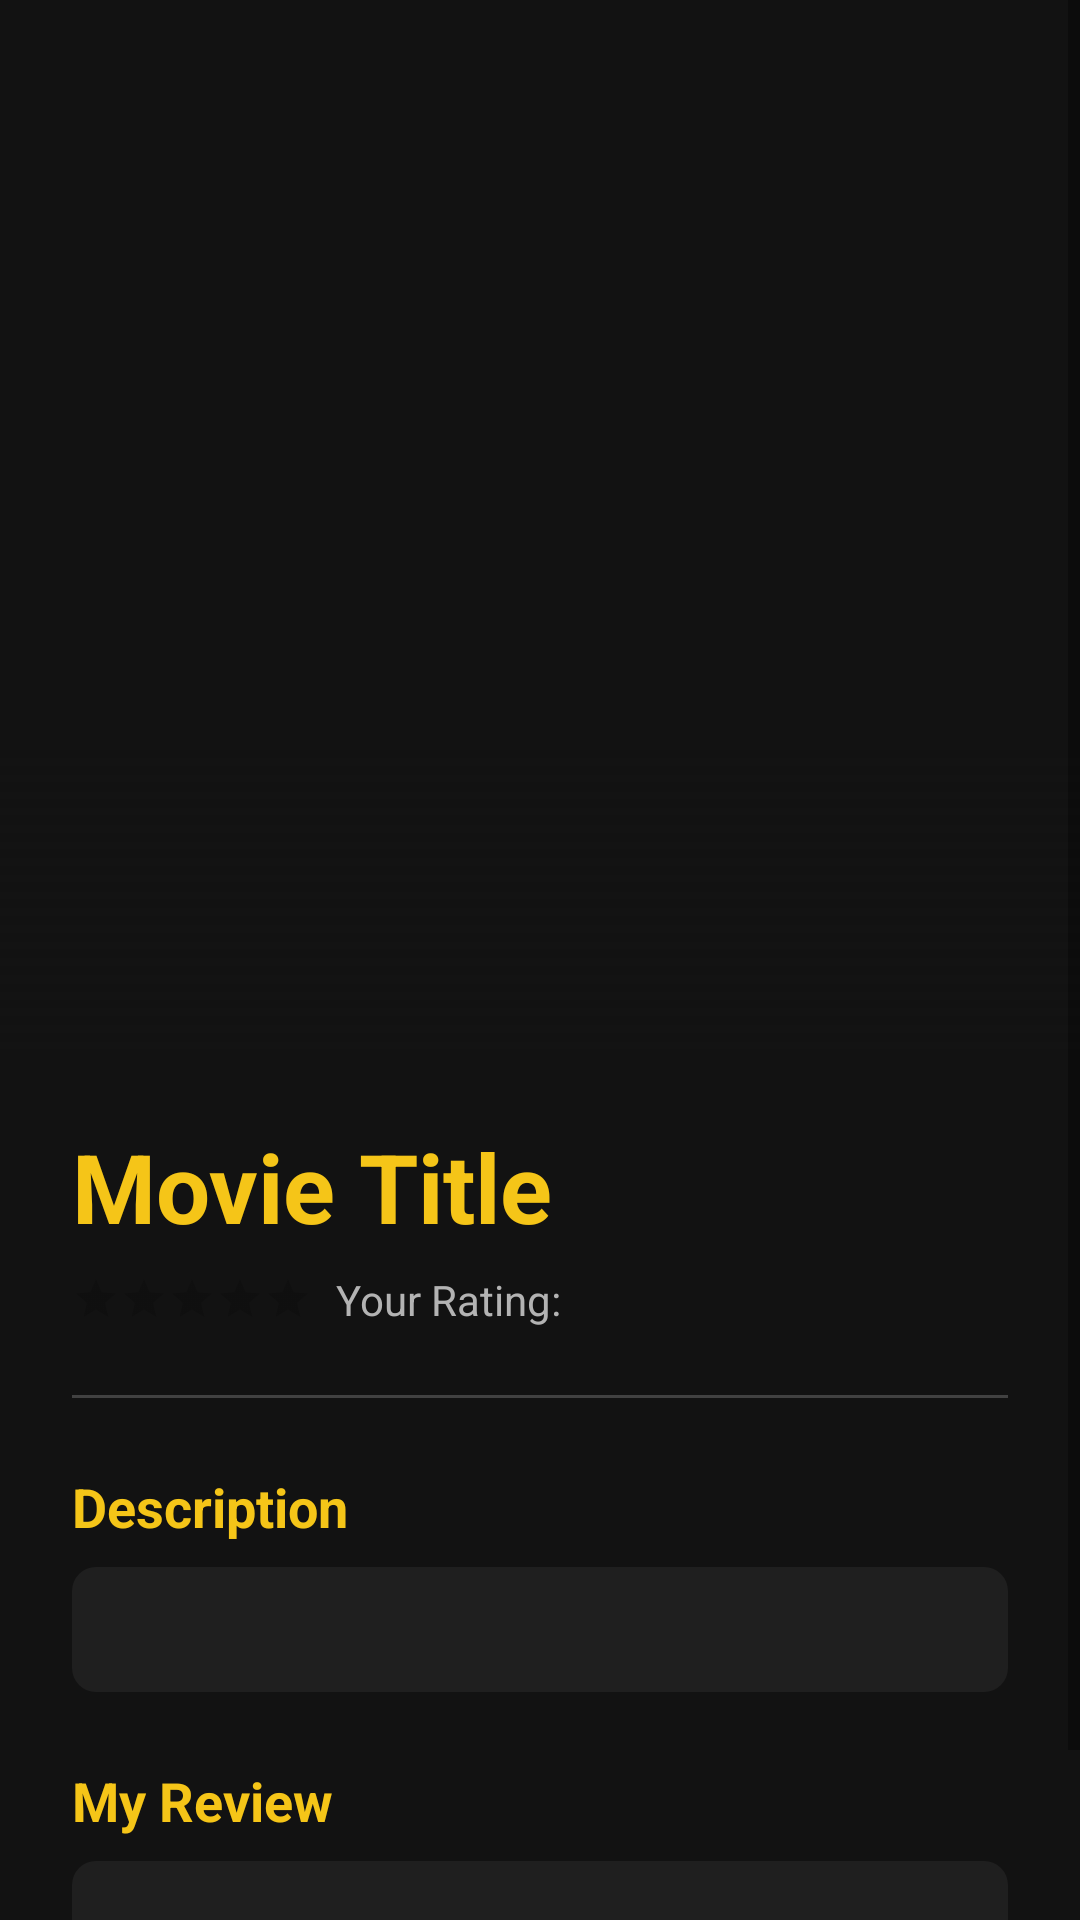

Layout XML and referenced resources for this Android screen:
<!-- AndroidManifest.xml: application theme Theme.MovieReview -->
<!-- res/layout/fragment_movie_details.xml -->
<?xml version="1.0" encoding="utf-8"?>
<androidx.constraintlayout.widget.ConstraintLayout xmlns:android="http://schemas.android.com/apk/res/android"
    xmlns:app="http://schemas.android.com/apk/res-auto"
    android:layout_width="match_parent"
    android:layout_height="match_parent"
    android:background="@color/background_dark">

    <ScrollView
        android:layout_width="match_parent"
        android:layout_height="match_parent"
        android:fillViewport="true">

        <androidx.constraintlayout.widget.ConstraintLayout
            android:layout_width="match_parent"
            android:layout_height="wrap_content"
            android:paddingBottom="40dp">

            <ImageView
                android:id="@+id/iv_movie_poster_large"
                android:layout_width="match_parent"
                android:layout_height="350dp"
                android:scaleType="centerCrop"
                android:src="@drawable/ic_upload"
                android:contentDescription="@string/movie_poster"
                app:layout_constraintTop_toTopOf="parent"
                app:tint="#333333" />

            <View
                android:layout_width="match_parent"
                android:layout_height="100dp"
                android:background="@drawable/gradient_shadow"
                app:layout_constraintBottom_toBottomOf="@id/iv_movie_poster_large" />

            <TextView
                android:id="@+id/tv_detail_title"
                android:layout_width="0dp"
                android:layout_height="wrap_content"
                android:layout_marginHorizontal="24dp"
                android:layout_marginTop="24dp"
                android:text="@string/movie_title"
                android:textColor="@color/imdb_gold"
                android:textSize="32sp"
                android:textStyle="bold"
                app:layout_constraintEnd_toEndOf="parent"
                app:layout_constraintStart_toStartOf="parent"
                app:layout_constraintTop_toBottomOf="@id/iv_movie_poster_large" />

            <RatingBar
                android:id="@+id/detail_rating_bar"
                style="?android:attr/ratingBarStyleSmall"
                android:layout_width="wrap_content"
                android:layout_height="wrap_content"
                android:layout_marginTop="8dp"
                android:numStars="5"
                android:stepSize="0.5"
                android:progressTint="@color/imdb_gold"
                android:secondaryProgressTint="@color/imdb_gold"
                android:isIndicator="true"
                app:layout_constraintStart_toStartOf="@id/tv_detail_title"
                app:layout_constraintTop_toBottomOf="@id/tv_detail_title" />

            <TextView
                android:id="@+id/tv_detail_score"
                android:layout_width="wrap_content"
                android:layout_height="wrap_content"
                android:layout_marginStart="8dp"
                android:text="@string/your_rating"
                android:textColor="@color/text_secondary"
                android:textSize="14sp"
                app:layout_constraintBottom_toBottomOf="@id/detail_rating_bar"
                app:layout_constraintStart_toEndOf="@id/detail_rating_bar"
                app:layout_constraintTop_toTopOf="@id/detail_rating_bar" />

            <View
                android:id="@+id/detail_divider"
                android:layout_width="match_parent"
                android:layout_height="1dp"
                android:layout_marginHorizontal="24dp"
                android:layout_marginTop="24dp"
                android:background="#33FFFFFF"
                app:layout_constraintTop_toBottomOf="@id/detail_rating_bar" />

            <TextView
                android:id="@+id/tv_desc_label"
                android:layout_width="wrap_content"
                android:layout_height="wrap_content"
                android:layout_marginTop="24dp"
                android:text="@string/description"
                android:textColor="@color/imdb_gold"
                android:textSize="18sp"
                android:textStyle="bold"
                app:layout_constraintStart_toStartOf="@id/tv_detail_title"
                app:layout_constraintTop_toBottomOf="@id/detail_divider" />

            <TextView
                android:id="@+id/tv_detail_description"
                android:layout_width="0dp"
                android:layout_height="wrap_content"
                android:layout_marginTop="8dp"
                android:lineSpacingExtra="4dp"
                android:background="@drawable/bg_input_field"
                android:textColor="@color/text_primary"
                android:textSize="16sp"
                android:padding="10dp"
                app:layout_constraintEnd_toEndOf="@id/tv_detail_title"
                app:layout_constraintStart_toStartOf="@id/tv_detail_title"
                app:layout_constraintTop_toBottomOf="@id/tv_desc_label" />

            <TextView
                android:id="@+id/tv_review_label"
                android:layout_width="wrap_content"
                android:layout_height="wrap_content"
                android:layout_marginTop="24dp"
                android:text="@string/my_review"
                android:textColor="@color/imdb_gold"
                android:textSize="18sp"
                android:textStyle="bold"
                app:layout_constraintStart_toStartOf="@id/tv_detail_title"
                app:layout_constraintTop_toBottomOf="@id/tv_detail_description" />

            <TextView
                android:id="@+id/tv_detail_review"
                android:layout_width="0dp"
                android:layout_height="wrap_content"
                android:layout_marginTop="8dp"
                android:lineSpacingExtra="4dp"
                android:background="@drawable/bg_input_field"
                android:textColor="@color/text_primary"
                android:textSize="16sp"
                android:padding="10dp"
                app:layout_constraintEnd_toEndOf="@id/tv_detail_title"
                app:layout_constraintStart_toStartOf="@id/tv_detail_title"
                app:layout_constraintTop_toBottomOf="@id/tv_review_label" />

        </androidx.constraintlayout.widget.ConstraintLayout>
    </ScrollView>

    <ImageView
        android:id="@+id/btn_back"
        android:layout_width="48dp"
        android:layout_height="48dp"
        android:layout_margin="16dp"
        android:contentDescription="@string/back_arrow"
        android:background="@drawable/bg_circle_dark"
        android:padding="12dp"
        android:src="@drawable/ic_back_arrow"
        app:tint="@color/imdb_gold"
        app:layout_constraintStart_toStartOf="parent"
        app:layout_constraintTop_toTopOf="parent" />

</androidx.constraintlayout.widget.ConstraintLayout>
<!-- resources referenced by this layout -->
<resources>
  <color name="background_dark">#121212</color>
  <color name="imdb_gold">#F5C518</color>
  <color name="text_primary">#FFFFFF</color>
  <color name="text_secondary">#B3B3B3</color>
  <!-- drawable bg_input_field (drawable) -->
  <?xml version="1.0" encoding="utf-8"?>
  <shape xmlns:android="http://schemas.android.com/apk/res/android">
      <solid android:color="@color/surface_dark" /> <corners android:radius="8dp" />              </shape>
  <!-- drawable gradient_shadow (drawable) -->
  <?xml version="1.0" encoding="utf-8"?>
  <shape xmlns:android="http://schemas.android.com/apk/res/android">
      <gradient
          android:startColor="#00000000"
          android:endColor="@color/background_dark"
          android:angle="270" />
  </shape>
  <string name="back_arrow" translatable="false">Back Arrow</string>
  <string name="description" translatable="false">Description</string>
  <string name="movie_poster" translatable="false">MoviePoster</string>
  <string name="movie_title" translatable="false">Movie Title</string>
  <string name="my_review" translatable="false">My Review</string>
  <string name="your_rating" translatable="false">Your Rating:</string>
  <style name="Theme.MovieReview" parent="Theme.MaterialComponents.DayNight.NoActionBar">
          <item name="colorError">@color/imdb_gold</item>
          <item name="android:editTextColor">@color/text_secondary</item>
          <item name="editTextColor">@color/text_secondary</item>
          <item name="android:textColorHint">@color/text_secondary</item>
      </style>
  <color name="surface_dark">#1F1F1F</color>
</resources>
